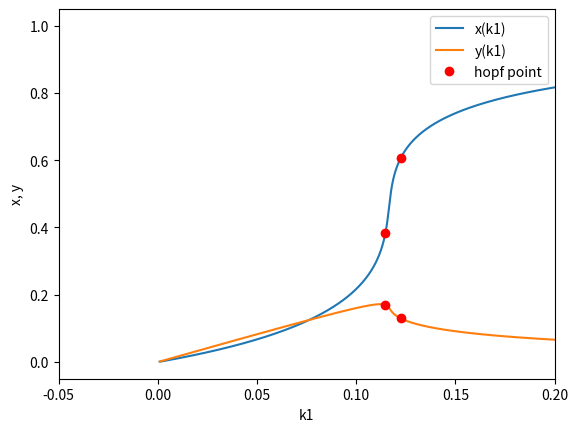
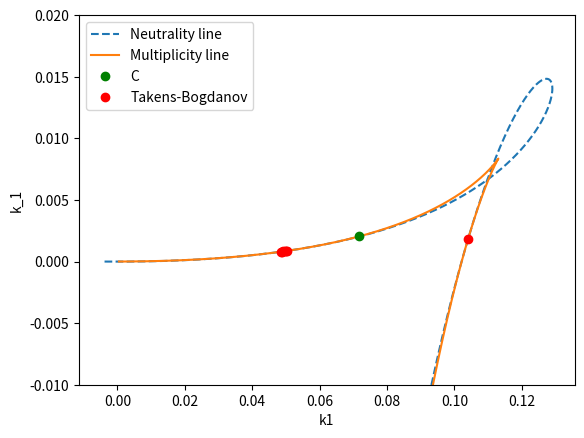

Generate these figures, in order, with matplotlib:
import numpy as np
import matplotlib.pyplot as plt
from sympy import symbols, Matrix, solve, lambdify

x, y, k_3, k_1, k1, k2, k3 = symbols('x y k_3 k_1 k1 k2 k3')


def get_params(param_dict):
    return [(key, value) for key, value in param_dict.items()]


def set_variable_values(x_array, y_array):
    x_values, y_values = [], []
    for x_value, y_value in zip(x_array, y_array):
        if 0 < y_value < 1 and 0 < x_value + 2 * y_value < 1:
            x_values.append(x_value)
            y_values.append(y_value)
    return x_values, y_values


def perform_one_param_analysis(f1, f2, param_dict, variable_param):
    matrix = Matrix([f1, f2])
    variables = Matrix([x, y])
    jacobian = matrix.jacobian(variables)
    det = jacobian.det()
    trace = jacobian.trace()

    y_f2_sol = solve(f2, y)[0]
    param_sol = solve(f1, variable_param)[0]

    del param_dict[variable_param]
    det = det.subs(get_params(param_dict))
    trace = trace.subs(get_params(param_dict))
    y_f2_sol = y_f2_sol.subs(get_params(param_dict))
    param_sol = param_sol.subs(get_params(param_dict))

    x_array = np.linspace(0, 1, 1000)
    y_f2_func = lambdify(x, y_f2_sol, 'numpy')
    y_array = y_f2_func(x_array)
    x_list, y_list = set_variable_values(x_array, y_array)

    param_func = lambdify(variables, param_sol, 'numpy')
    variables = np.append(variables, variable_param)
    det_func = lambdify(variables, det, 'numpy')
    trace_func = lambdify(variables, trace, 'numpy')

    param_list = []
    det_list = []
    trace_list = []
    for i in range(len(x_list)):
        param_list.append(param_func(x_list[i], y_list[i]))
        det_list.append(det_func(x_list[i], y_list[i], param_list[i]))
        trace_list.append(trace_func(x_list[i], y_list[i], param_list[i]))

    saddle_points = []
    hopf_points = []

    for i in range(len(x_list) - 1):
        if det_list[i] * det_list[i + 1] <= 0:
            saddle_points.append([param_list[i], x_list[i]])
            saddle_points.append([param_list[i], y_list[i]])

        if trace_list[i] * trace_list[i + 1] <= 0:
            hopf_points.append([param_list[i], x_list[i]])
            hopf_points.append([param_list[i], y_list[i]])

    plt.plot(param_list, x_list, label=f'x({variable_param})')
    plt.plot(param_list, y_list, label=f'y({variable_param})')

    if hopf_points:
        x_axis, y_axis = np.transpose(hopf_points)
        plt.plot(x_axis, y_axis, 'ro', label='hopf point')
    if saddle_points:
        x_axis, y_axis = np.transpose(saddle_points)
        plt.plot(x_axis, y_axis, 'go', label='saddle point')

    plt.xlabel(f'{variable_param}')
    plt.ylabel('x, y')
    plt.xlim(-0.05, 0.2)
    plt.legend()
    plt.show()


def is_zero(item):
    return item < 1e-3


def perform_two_param_analysis(f1, f2, param_dict, variable_params):
    matrix = Matrix([f1, f2])
    variables = Matrix([x, y])
    jacobian = matrix.jacobian(variables)
    det = jacobian.det()
    trace = jacobian.trace()

    y_f2_sol = solve(f2, y)[0]
    param2_sol = solve(f1, variable_params[1])[0]
    param2_trace_sol = solve(trace, variable_params[1])[0]
    param1_trace_sol = solve(param2_sol - param2_trace_sol, variable_params[0])[0]
    param2_det_sol = solve(det, variable_params[1])[0]
    param1_det_sol = solve(param2_sol - param2_det_sol, variable_params[0])[0]

    del param_dict[variable_params[0]]
    del param_dict[variable_params[1]]
    param1_trace_sol = param1_trace_sol.subs(get_params(param_dict))
    param1_det_sol = param1_det_sol.subs(get_params(param_dict))
    param2_sol = param2_sol.subs(get_params(param_dict))
    y_f2_sol = y_f2_sol.subs(get_params(param_dict))
    jacobian = jacobian.subs(get_params(param_dict))

    x_array = np.linspace(0, 1, 1000)
    y_f2_func = lambdify(x, y_f2_sol, 'numpy')
    y_array = y_f2_func(x_array)
    x_list, y_list = set_variable_values(x_array, y_array)

    param1_trace_func = lambdify(variables, param1_trace_sol, 'numpy')
    param1_det_func = lambdify(variables, param1_det_sol, 'numpy')
    variables = np.append(variables, variable_params[0])
    param2_func = lambdify(variables, param2_sol, 'numpy')

    param1_trace_list = []
    for i in range(len(x_list)):
        param1_trace_list.append(param1_trace_func(x_list[i], y_list[i]))

    param2_trace_list = []
    for i in range(len(x_list)):
        param2_trace_list.append(param2_func(x_list[i], y_list[i], param1_trace_list[i]))

    param1_det_list = []
    for i in range(len(x_list)):
        param1_det_list.append(param1_det_func(x_list[i], y_list[i]))

    param2_det_list = []
    for i in range(len(x_list)):
        param2_det_list.append(param2_func(x_list[i], y_list[i], param1_det_list[i]))

    eigen1, eigen2 = jacobian.eigenvals()
    variables = np.append(variables, variable_params[1])
    eigen1_func = lambdify(variables, eigen1, 'numpy')
    eigen2_func = lambdify(variables, eigen2, 'numpy')
    tb_points = []
    for i in range(len(x_list)):
        eig1 = eigen1_func(x_list[i], y_list[i], param1_trace_list[i], param2_trace_list[i])
        eig2 = eigen2_func(x_list[i], y_list[i], param1_trace_list[i], param2_trace_list[i])
        if not np.isnan(eig1) and not np.isnan(eig2) and is_zero(eig1) and is_zero(eig2):
            tb_points.append([param2_trace_list[i], param1_trace_list[i]])

    param1_det_diff = param1_det_sol.diff(x)
    param1_det_diff_func = lambdify(variables[:2], param1_det_diff, 'numpy')
    diff_list = []
    for i in range(len(x_list)):
        if is_zero(np.abs(param1_det_diff_func(x_list[i], y_list[i]))):
            diff_list.append(x_list[i])

    x_c = sum(diff_list) / len(diff_list)
    y_c = y_f2_func(x_c)
    param1_c = param1_det_sol.subs({x: x_c, y: y_c})
    param2_c = param2_sol.subs({x: x_c, y: y_c, variable_params[0]: param1_c})

    plt.plot(param2_trace_list, param1_trace_list, "--", label='Neutrality line')
    plt.plot(param2_det_list, param1_det_list, label='Multiplicity line')
    plt.plot(param2_c, param1_c, 'go', label='C')

    if tb_points:
        x_axis, y_axis = np.transpose(tb_points)
        plt.plot(x_axis, y_axis, 'ro', label='Takens-Bogdanov')

    plt.xlabel(f'{variable_params[1]}')
    plt.ylabel(f'{variable_params[0]}')
    plt.ylim(-0.01, 0.02)
    plt.legend()
    plt.show()


def pend(start, t, f1, f2):
    f1_subs = f1(start[0], start[1])
    f2_subs = f2(start[0], start[1])
    return [f1_subs, f2_subs]


def plot_auto_oscillations(f1, f2, param_dict):
    t = np.linspace(0, 8000, 2000)
    start = [0.2, 0.2]
    variables = [x, y]

    f1_subs = f1.subs(get_params(param_dict))
    f2_subs = f2.subs(get_params(param_dict))
    f1_func = lambdify(variables, f1_subs, 'numpy')
    f2_func = lambdify(variables, f2_subs, 'numpy')
    sol = odeint(pend, start, t, args=(f1_func, f2_func))

    plt.plot(t, sol[:, 0], label='x(t)')
    plt.plot(t, sol[:, 1], label='y(t)')
    plt.xlabel('time')
    plt.ylabel('x, y')
    plt.title('Auto oscillations')
    plt.legend()
    plt.show()


def plot_phase_portrait(f1, f2, param_dict):
    y_f2_sol = solve(f2, y)[0]
    y_f2_sol = y_f2_sol.subs(get_params(param_dict))

    x_array = np.linspace(0, 1, 1000)
    y_f2_func = lambdify(x, y_f2_sol, 'numpy')
    y_f2_array = y_f2_func(x_array)
    x_array, y_f2_array = np.array(set_variable_values(x_array, y_f2_array))

    y_f1_sol = solve(f1, y)
    y_f1_sol = [y_f1_sol[0].subs(get_params(param_dict)),
                y_f1_sol[1].subs(get_params(param_dict))]
    y_f1_func = lambdify(x, y_f1_sol, 'numpy')
    y_f1_array = y_f1_func(x_array)

    variables = [x, y]
    f1_subs = f1.subs(get_params(param_dict))
    f2_subs = f2.subs(get_params(param_dict))
    f1_func = lambdify(variables, f1_subs, 'numpy')
    f2_func = lambdify(variables, f2_subs, 'numpy')

    t = np.linspace(0, 8000, 2000)
    start_tr1 = [0.1, 0.1]
    solution_tr1 = odeint(pend, start_tr1, t, args=(f1_func, f2_func))
    start_tr2 = [0.5, 0.3]
    solution_tr2 = odeint(pend, start_tr2, t, args=(f1_func, f2_func))

    start_osc = [0.2, 0.2]
    solution_osc = odeint(pend, start_osc, t, args=(f1_func, f2_func))
    solution_cycle = odeint(pend, solution_osc[-1], t, args=(f1_func, f2_func))

    plt.figure(figsize=(9, 9))
    plt.plot(x_array, y_f1_array[0], color='blue')
    plt.plot(x_array, y_f1_array[1], color='blue', label='$f_1(x,y) = 0$')
    plt.plot(x_array, y_f2_array, label='$f_2(x,y) = 0$')

    plt.plot(solution_tr1[:, 0], solution_tr1[:, 1], '--',
             solution_tr2[:, 0], solution_tr2[:, 1], '--',
             label='Trajectory', alpha=0.5)

    x_direction = solution_cycle[1:, 0] - solution_cycle[:-1, 0]
    y_direction = solution_cycle[1:, 1] - solution_cycle[:-1, 1]
    plt.quiver(solution_cycle[:-1, 0], solution_cycle[:-1, 1],
               x_direction, y_direction, scale=1, color='red', label='Cycle')

    plt.xlabel('x')
    plt.ylabel('y')
    plt.title('Phase portrait')
    plt.xlim(0.1, 0.65)
    plt.ylim(0.07, 0.32)
    plt.legend()
    plt.show()


def main():
    param_dict = {k_3: 0.002, k_1: 0.01, k1: 0.12, k2: 0.95, k3: 0.0032}
    z = 1 - x - 2 * y
    dx_dt = k1 * z - k_1 * x - k3 * x * z + k_3 * y - k2 * x * (z ** 2)
    dy_dt = k3 * x * z - k_3 * y
    param = k1
    perform_one_param_analysis(dx_dt, dy_dt, param_dict.copy(), param)
    perform_two_param_analysis(dx_dt, dy_dt, param_dict.copy(), [k_1, k1])


if __name__ == "__main__":
    main()
